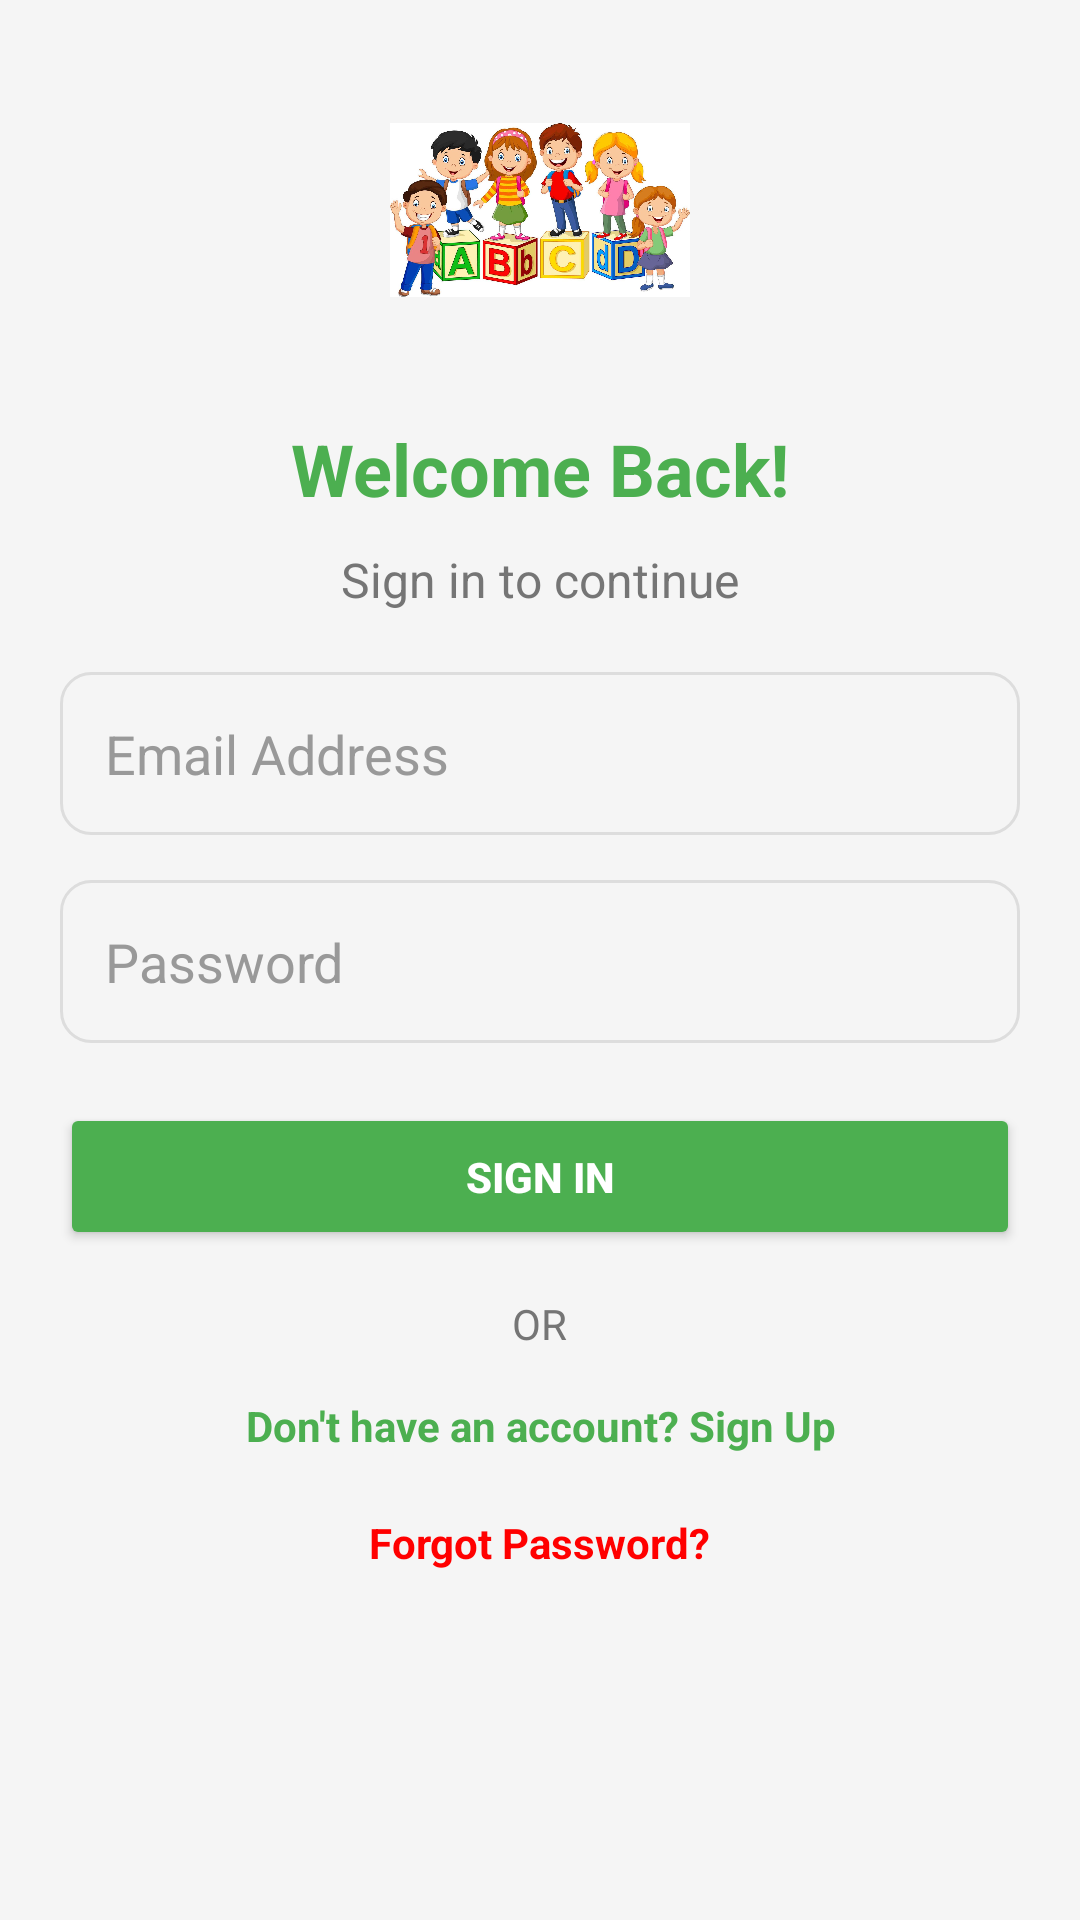

Write the Android layout XML for this screen, with the resource values it uses.
<!-- AndroidManifest.xml: application theme Theme.InteractiveLearningForKids -->
<!-- res/layout/activity_sign_in.xml -->
<?xml version="1.0" encoding="utf-8"?>
<ScrollView xmlns:android="http://schemas.android.com/apk/res/android"
    xmlns:app="http://schemas.android.com/apk/res-auto"
    xmlns:tools="http://schemas.android.com/tools"
    android:layout_width="match_parent"
    android:layout_height="match_parent"
    android:background="#F5F5F5"
    tools:context=".SignInActivity">

    <LinearLayout
        android:layout_width="match_parent"
        android:layout_height="wrap_content"
        android:padding="20dp"
        android:orientation="vertical"
        android:gravity="center_horizontal">

        
        <ImageView
            android:layout_width="100dp"
            android:layout_height="100dp"
            android:src="@drawable/signup_logo"
            android:layout_marginBottom="20dp" />

        
        <TextView
            android:id="@+id/signInHeaderId"
            android:layout_width="wrap_content"
            android:layout_height="wrap_content"
            android:text="Welcome Back!"
            android:textSize="24sp"
            android:textStyle="bold"
            android:textColor="#4CAF50"
            android:layout_marginBottom="10dp" />

        
        <TextView
            android:layout_width="wrap_content"
            android:layout_height="wrap_content"
            android:text="Sign in to continue"
            android:textSize="16sp"
            android:textColor="#757575"
            android:layout_marginBottom="20dp" />
        
        <ProgressBar
            android:id="@+id/progressbarId"
            android:layout_width="wrap_content"
            android:layout_height="wrap_content"
            android:visibility="gone"
            android:layout_gravity="center" />
        
        <EditText
            android:id="@+id/signInEmailEditTextId"
            android:layout_width="match_parent"
            android:layout_height="wrap_content"
            android:hint="Email Address"
            android:inputType="textEmailAddress"
            android:padding="15dp"
            android:background="@drawable/rounded_input_bg"
            android:textColor="#333333"
            android:textColorHint="#999999"
            android:layout_marginBottom="15dp" />

        
        <EditText
            android:id="@+id/signInPasswordEditTextId"
            android:layout_width="match_parent"
            android:layout_height="wrap_content"
            android:hint="Password"
            android:inputType="textPassword"
            android:padding="15dp"
            android:background="@drawable/rounded_input_bg"
            android:textColor="#333333"
            android:textColorHint="#999999"
            android:layout_marginBottom="20dp" />

        
        <Button
            android:id="@+id/signInButtonId"
            android:layout_width="match_parent"
            android:layout_height="wrap_content"
            android:backgroundTint="#4CAF50"
            android:textColor="#FFFFFF"
            android:text="Sign In"
            android:textStyle="bold"
            android:layout_marginBottom="15dp"
            android:padding="15dp" />

        
        <TextView
            android:layout_width="wrap_content"
            android:layout_height="wrap_content"
            android:text="OR"
            android:textSize="14sp"
            android:textColor="#757575"
            android:layout_marginBottom="15dp"
            android:gravity="center" />

        
        <TextView
            android:id="@+id/signUpTextViewId"
            android:layout_width="wrap_content"
            android:layout_height="wrap_content"
            android:text="Don't have an account? Sign Up"
            android:textColor="#4CAF50"
            android:textStyle="bold"
            android:layout_marginBottom="20dp"
            android:gravity="center" />

        
        <TextView
            android:id="@+id/forgotPassword"
            android:layout_width="wrap_content"
            android:layout_height="wrap_content"
            android:text="Forgot Password?"
            android:textColor="#ff0000"
            android:textStyle="bold"
            android:layout_marginBottom="20dp"
            android:gravity="center" />

    </LinearLayout>
</ScrollView>
<!-- resources referenced by this layout -->
<resources>
  <!-- drawable rounded_input_bg (drawable) -->
  <shape xmlns:android="http://schemas.android.com/apk/res/android">
      <solid android:color="#F5F5F5" />
      <corners android:radius="10dp" />
      <stroke
          android:width="1dp"
          android:color="#DDDDDD" />
  </shape>
  <!-- drawable signup_logo: jpg bitmap (drawable, 181456 bytes) -->
  <style name="Theme.InteractiveLearningForKids" parent="Base.Theme.InteractiveLearningForKids" />
  <style name="Base.Theme.InteractiveLearningForKids" parent="Theme.Material3.DayNight.NoActionBar">
          
          
      </style>
</resources>
